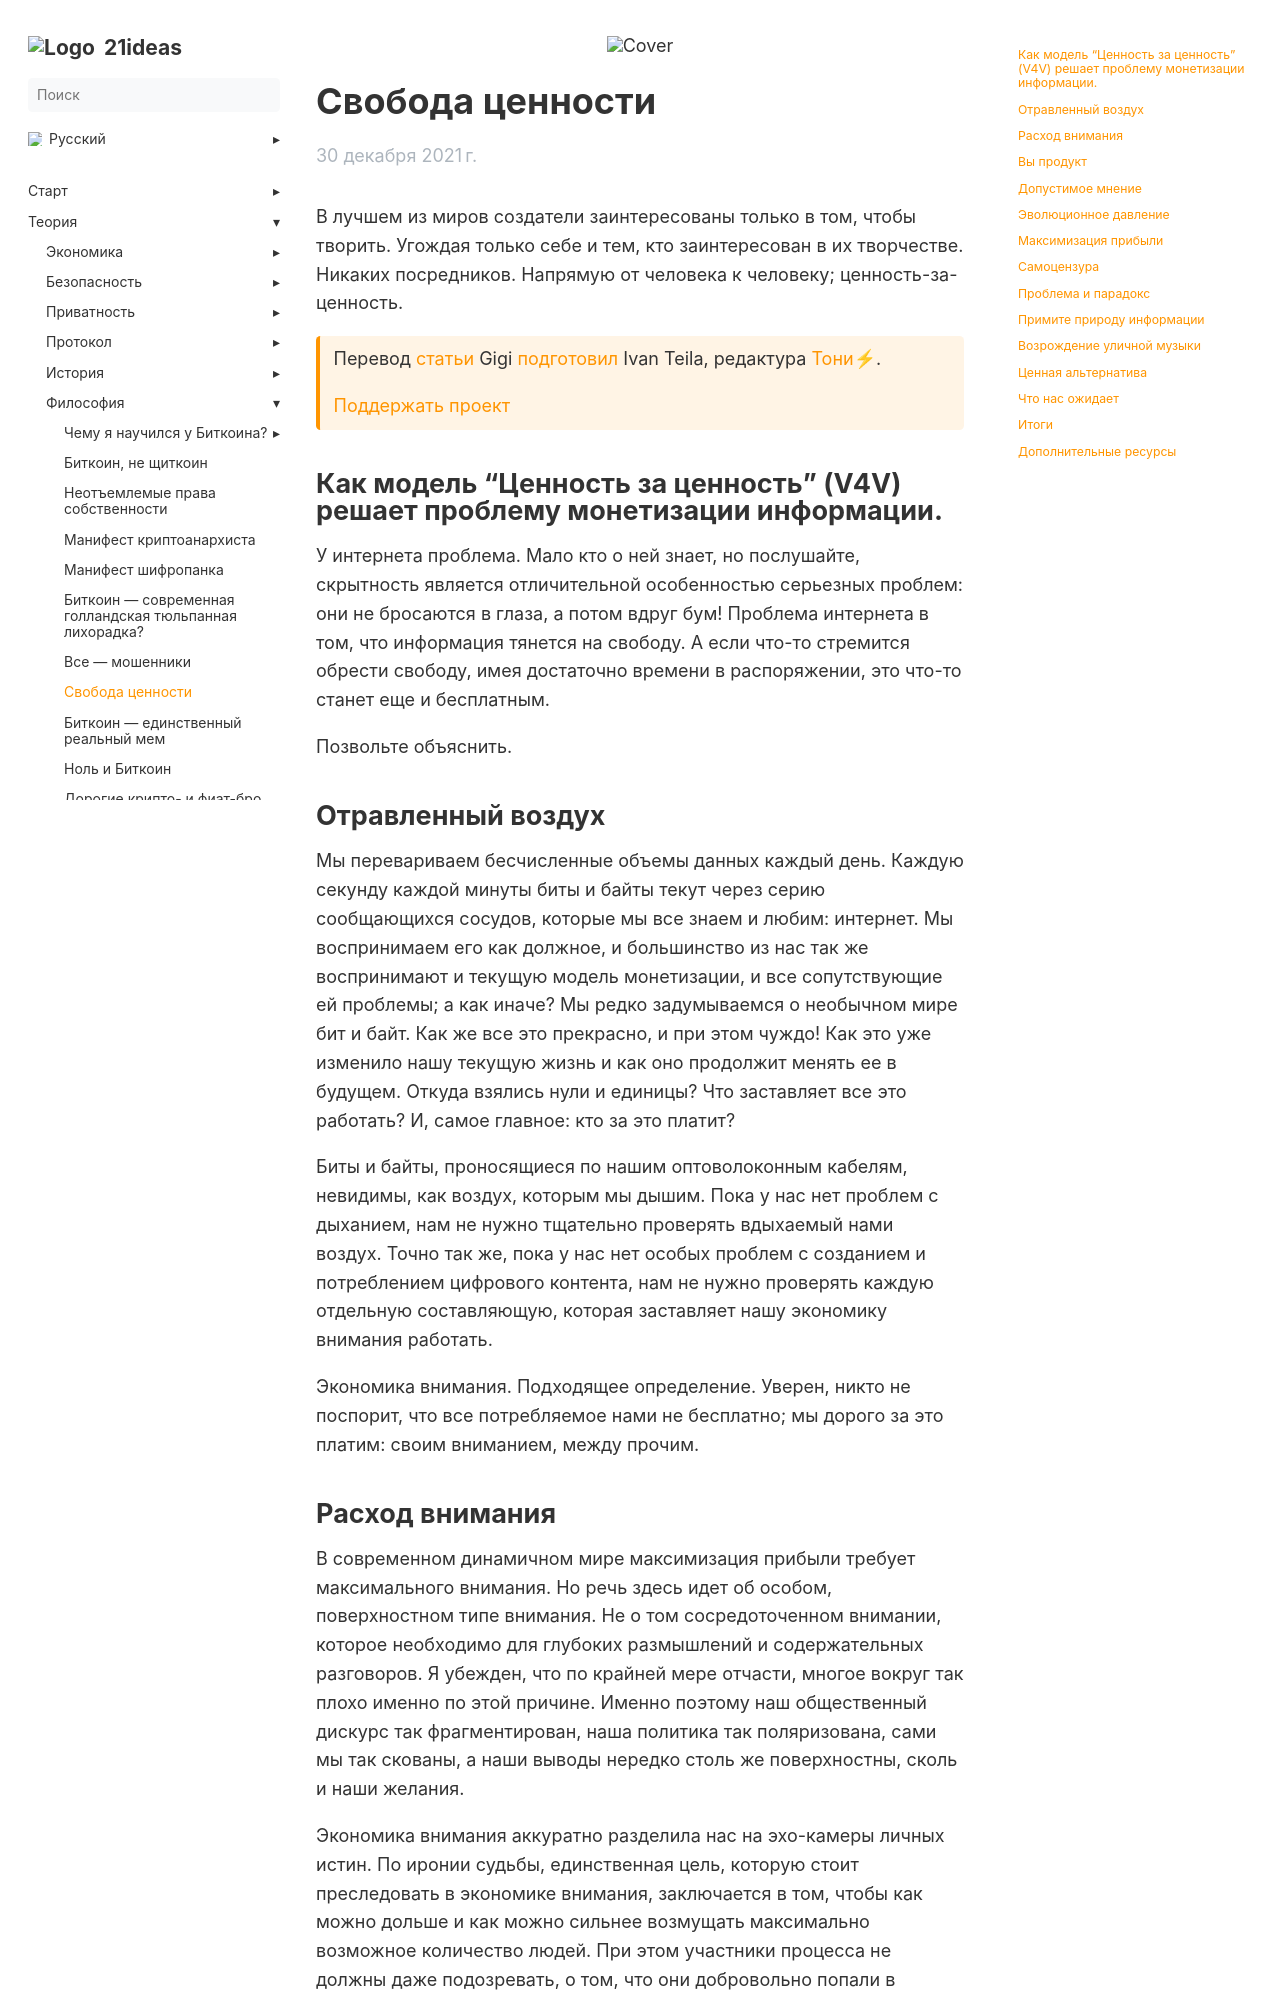

repository: 21ideas-org/21ideas.org · page: svoboda-cennosti/index.html · generator: jekyll

---
title: "Свобода ценности"
h1: "Свобода ценности"
cover: /img/svob-718.webp
description: "В лучшем из миров создатели заинтересованы только в том, чтобы творить. Угождая только себе и тем, кто заинтересован в их творчестве. Никаких посредников. Напрямую от человека к человеку; ценность-за-ценность."
url: svoboda-cennosti
aliases: ['/value-4-value']
date: 2021-12-30
bookFlatSection: false
weight: 57
---

В лучшем из миров создатели заинтересованы только в том, чтобы творить. Угождая только себе и тем, кто заинтересован в их творчестве. Никаких посредников. Напрямую от человека к человеку; ценность-за-ценность.

{{< hint btc >}}
Перевод [статьи](https://dergigi.com/2021/12/30/the-freedom-of-value/) Gigi [подготовил](https://arnitel.medium.com/%D1%81%D0%B2%D0%BE%D0%B1%D0%BE%D0%B4%D0%B0-%D1%86%D0%B5%D0%BD%D0%BD%D0%BE%D1%81%D1%82%D0%B8-9aeb4aa1d041) Ivan Teila, редактура [Тони⚡](https://snort.social/p/npub10awzknjg5r5lajnr53438ndcyjylgqsrnrtq5grs495v42qc6awsj45ys7).

[Поддержать проект](/contribute)
{{< /hint >}}

## Как модель “Ценность за ценность” (V4V) решает проблему монетизации информации.

У интернета проблема. Мало кто о ней знает, но послушайте, скрытность является отличительной особенностью серьезных проблем: они не бросаются в глаза, а потом вдруг бум! Проблема интернета в том, что информация тянется на свободу. А если что-то стремится обрести свободу, имея достаточно времени в распоряжении, это что-то станет еще и бесплатным.

Позвольте объяснить.

## Отравленный воздух

Мы перевариваем бесчисленные объемы данных каждый день. Каждую секунду каждой минуты биты и байты текут через серию сообщающихся сосудов, которые мы все знаем и любим: интернет. Мы воспринимаем его как должное, и большинство из нас так же воспринимают и текущую модель монетизации, и все сопутствующие ей проблемы; а как иначе? Мы редко задумываемся о необычном мире бит и байт. Как же все это прекрасно, и при этом чуждо! Как это уже изменило нашу текущую жизнь и как оно продолжит менять ее в будущем. Откуда взялись нули и единицы? Что заставляет все это работать? И, самое главное: кто за это платит?

Биты и байты, проносящиеся по нашим оптоволоконным кабелям, невидимы, как воздух, которым мы дышим. Пока у нас нет проблем с дыханием, нам не нужно тщательно проверять вдыхаемый нами воздух. Точно так же, пока у нас нет особых проблем с созданием и потреблением цифрового контента, нам не нужно проверять каждую отдельную составляющую, которая заставляет нашу экономику внимания работать.

Экономика внимания. Подходящее определение. Уверен, никто не поспорит, что все потребляемое нами не бесплатно; мы дорого за это платим: своим вниманием, между прочим.
